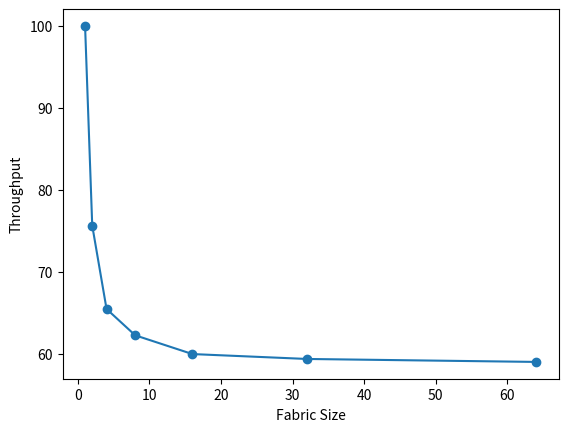

The script that saved this image:
from matplotlib import pyplot 
fabricSize = [1,2,4,8,16,32,64]
throughput = [100,75.65,65.475,62.2645,59.975,59.3781,59.0171]
pyplot.plot(fabricSize,throughput,marker = '.',markersize = 12)
pyplot.xlabel("Fabric Size")
pyplot.ylabel("Throughput")
pyplot.show()
